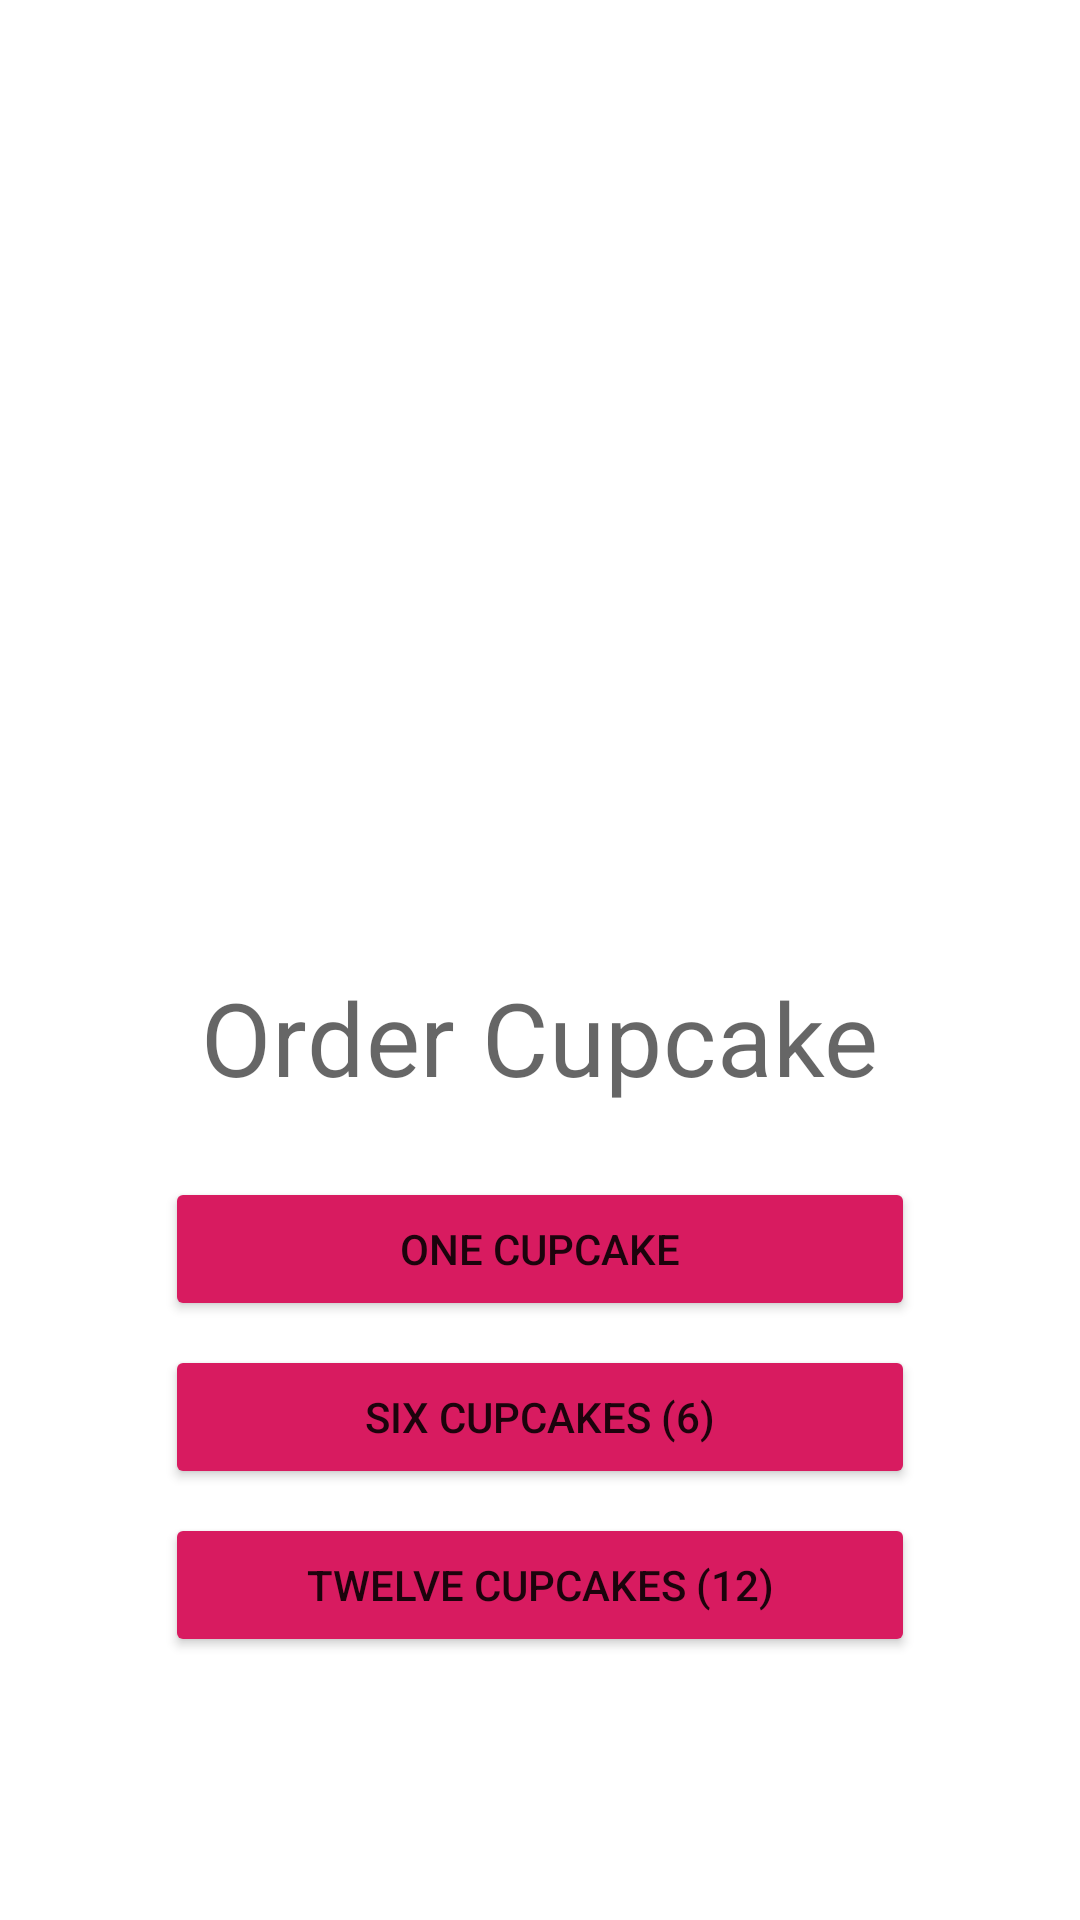

Android layout source for this screen:
<!-- AndroidManifest.xml: application theme Theme.OnlineCakeShop -->
<!-- res/layout/fragment_start.xml -->
<?xml version="1.0" encoding="utf-8"?>
<androidx.constraintlayout.widget.ConstraintLayout xmlns:android="http://schemas.android.com/apk/res/android"
    xmlns:tools="http://schemas.android.com/tools"
    android:layout_width="match_parent"
    android:layout_height="match_parent"
    xmlns:app="http://schemas.android.com/apk/res-auto"
    tools:context=".StartFragment">


    <ImageView
        android:id="@+id/cupcake_img"
        android:layout_width="@dimen/width_300dp"
        android:layout_height="@dimen/height_300dp"
        android:layout_gravity="center_horizontal"
        android:layout_marginTop="@dimen/margin_15dp"
        android:importantForAccessibility="no"
        android:scaleType="center"
        android:src="@drawable/cupcake_img"
        app:layout_constraintStart_toStartOf="parent"
        app:layout_constraintEnd_toEndOf="parent"
        app:layout_constraintTop_toTopOf="parent" />

    <TextView
        android:id="@+id/tvCake"
        android:layout_width="wrap_content"
        android:layout_height="wrap_content"
        android:layout_gravity="center_horizontal"
        android:text="Order Cupcake"
        android:textAppearance="?attr/textAppearanceHeadline4"
        android:textColor="@color/material_on_background_emphasis_medium"
        app:layout_constraintStart_toStartOf="parent"
        app:layout_constraintEnd_toEndOf="parent"
        app:layout_constraintTop_toBottomOf="@id/cupcake_img"
        android:layout_marginTop="@dimen/margin_between_elements"
        android:layout_marginBottom="@dimen/margin_16dp"
        />

    <Button
        android:id="@+id/order_one_cupcake"
        android:layout_width="wrap_content"
        android:layout_height="wrap_content"
        android:layout_gravity="center_horizontal"
        android:layout_marginTop="@dimen/margin_24dp"
        android:backgroundTint="@color/pink_600"
        android:minWidth="@dimen/order_cupcake_button_width"
        android:onClick="@{() -> startFragment.orderCupcake(1)}"
        android:text="@string/one_cupcake"
        app:layout_constraintEnd_toEndOf="parent"
        app:layout_constraintStart_toStartOf="parent"
        app:layout_constraintTop_toBottomOf="@+id/tvCake" />

    <Button
        android:id="@+id/order_six_cupcakes"
        android:layout_width="wrap_content"
        android:layout_height="wrap_content"
        android:backgroundTint="@color/pink_600"
        android:layout_gravity="center_horizontal"
        android:layout_marginTop="@dimen/margin_between_elements"
        android:minWidth="@dimen/order_cupcake_button_width"
        android:onClick="@{() -> startFragment.orderCupcake(6)}"
        android:text="@string/six_cupcakes"
        app:layout_constraintEnd_toEndOf="parent"
        app:layout_constraintStart_toStartOf="parent"
        app:layout_constraintTop_toBottomOf="@+id/order_one_cupcake" />

    <Button
        android:id="@+id/order_twelve_cupcakes"
        android:backgroundTint="@color/pink_600"
        android:layout_width="wrap_content"
        android:layout_height="wrap_content"
        android:layout_gravity="center_horizontal"
        android:layout_marginTop="@dimen/margin_between_elements"
        android:minWidth="@dimen/order_cupcake_button_width"
        android:onClick="@{() -> startFragment.orderCupcake(12)}"
        android:text="@string/twelve_cupcakes"
        app:layout_constraintEnd_toEndOf="parent"
        app:layout_constraintStart_toStartOf="parent"
        app:layout_constraintTop_toBottomOf="@+id/order_six_cupcakes" />


</androidx.constraintlayout.widget.ConstraintLayout>
<!-- resources referenced by this layout -->
<resources>
  <color name="pink_600">#FFD81B60</color>
  <dimen name="height_300dp">300dp</dimen>
  <dimen name="margin_15dp">15dp</dimen>
  <dimen name="margin_16dp">16dp</dimen>
  <dimen name="margin_24dp">24dp</dimen>
  <dimen name="margin_between_elements">8dp</dimen>
  <dimen name="order_cupcake_button_width">250dp</dimen>
  <dimen name="width_300dp">300dp</dimen>
  <string name="one_cupcake">ONE CUPCAKE</string>
  <string name="six_cupcakes">SIX CUPCAKES (6)</string>
  <string name="twelve_cupcakes">TWELVE CUPCAKES (12)</string>
  <style name="Theme.OnlineCakeShop" parent="Theme.MaterialComponents.DayNight.DarkActionBar">
          
          <item name="colorPrimary">@color/purple_500</item>
          <item name="colorPrimaryVariant">@color/purple_700</item>
          <item name="colorOnPrimary">@color/white</item>
          
          <item name="colorSecondary">@color/teal_200</item>
          <item name="colorSecondaryVariant">@color/teal_700</item>
          <item name="colorOnSecondary">@color/black</item>
          
          <item name="android:statusBarColor">?attr/colorPrimaryVariant</item>
          
      </style>
  <color name="purple_500">#FF6200EE</color>
  <color name="purple_700">#FF3700B3</color>
  <color name="white">#FFFFFFFF</color>
  <color name="teal_200">#FF03DAC5</color>
  <color name="teal_700">#FF018786</color>
  <color name="black">#FF000000</color>
</resources>
